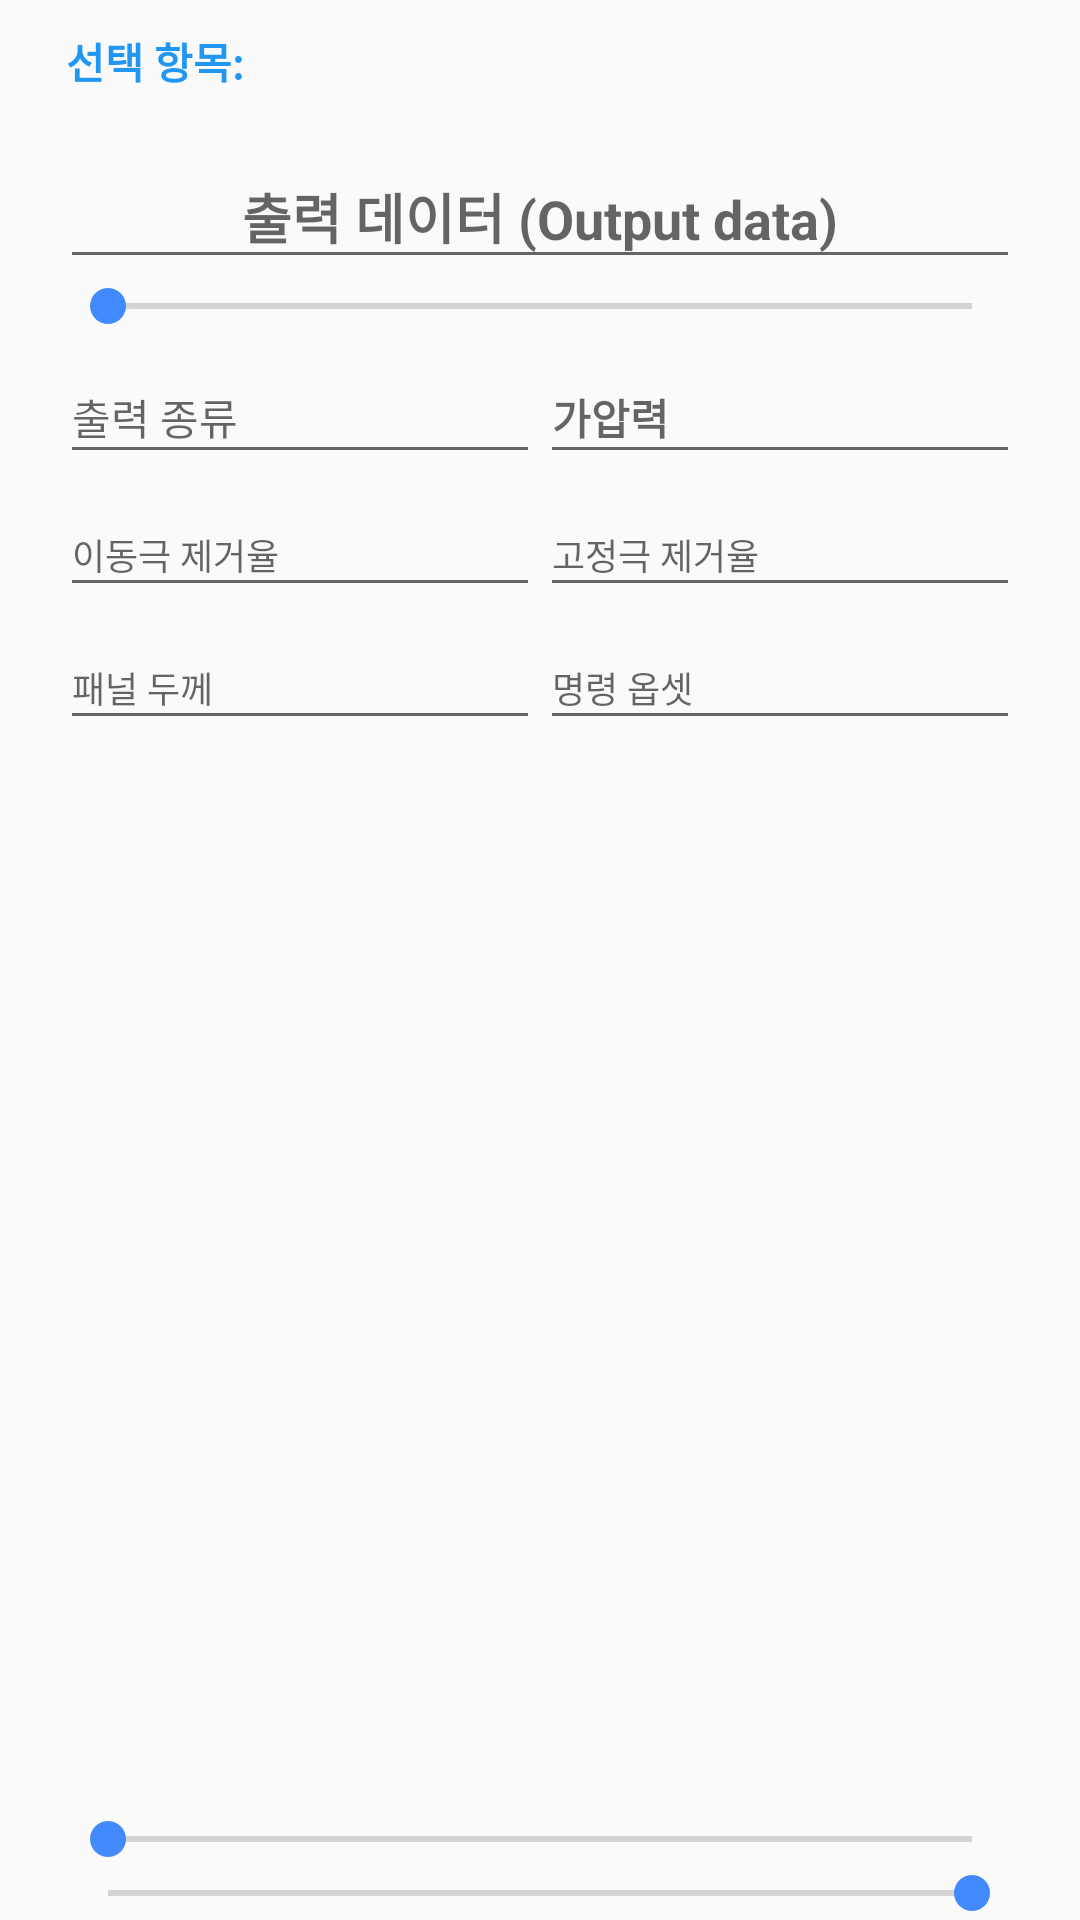

Here is an Android app screen rendered from its layout file. Give the layout XML and the strings, colors and styles it references.
<!-- AndroidManifest.xml: application theme AppTheme -->
<!-- res/layout/dialog_weld_condition.xml -->
<?xml version="1.0" encoding="utf-8"?>
<LinearLayout
	android:id="@+id/linearLayout1"
	xmlns:android="http://schemas.android.com/apk/res/android"
	android:layout_width="match_parent"
	android:layout_height="match_parent"
	android:layout_weight="1"
	android:fitsSystemWindows="true"
	android:focusable="true"
	android:focusableInTouchMode="true"
	android:orientation="vertical">

	<TextView
		android:id="@+id/statusText"
		android:layout_width="match_parent"
		android:layout_height="wrap_content"
		android:layout_marginEnd="22dp"
		android:layout_marginStart="22dp"
		android:text="@string/title_selected_item"
		android:textColor="@color/blue_500"
		android:textStyle="bold"
		android:layout_marginTop="10dp"
		android:layout_marginBottom="10dp"/>

	<android.support.design.widget.TextInputLayout
		android:id="@+id/textInputLayout1"
		android:layout_width="match_parent"
		android:layout_height="wrap_content"
		android:layout_marginEnd="20dp"
		android:layout_marginStart="20dp">

		<android.support.v7.widget.AppCompatEditText
			android:id="@+id/etOutputData"
			android:layout_width="match_parent"
			android:layout_height="wrap_content"
			android:focusable="false"
			android:focusableInTouchMode="false"
			android:gravity="center"
			android:hint="@string/Editor_OutputData"
			android:inputType="none"
			android:selectAllOnFocus="true"
			android:textStyle="bold"
			android:visibility="visible"/>
	</android.support.design.widget.TextInputLayout>

	<SeekBar
		android:id="@+id/sampleSeekBar"
		android:layout_width="match_parent"
		android:layout_height="wrap_content"
		android:layout_marginEnd="20dp"
		android:layout_marginStart="20dp"/>

	<TableLayout
		android:layout_width="wrap_content"
		android:layout_height="0dp"
		android:layout_marginEnd="20dp"
		android:layout_marginStart="20dp"
		android:layout_weight="1"
		android:stretchColumns="*">

		<TableRow
			>

			<android.support.design.widget.TextInputLayout
				android:id="@+id/textInputLayout2"
				android:layout_width="match_parent"
				android:layout_height="wrap_content"
				>

				<android.support.v7.widget.AppCompatEditText
					android:id="@+id/etOutputType"
					android:layout_width="match_parent"
					android:layout_height="wrap_content"
					android:gravity="start"
					android:hint="@string/Editor_OutputType"
					android:inputType="number"
					android:selectAllOnFocus="true"
					android:textSize="14sp"/>
			</android.support.design.widget.TextInputLayout>

			<android.support.design.widget.TextInputLayout
				android:id="@+id/textInputLayout3"
				android:layout_width="match_parent"
				android:layout_height="wrap_content"
				>

				<android.support.v7.widget.AppCompatEditText
					android:id="@+id/etSqueezeForce"
					android:layout_width="match_parent"
					android:layout_height="wrap_content"
					android:gravity="start"
					android:hint="@string/Editor_SqueezeForce"
					android:inputType="number"
					android:selectAllOnFocus="true"
					android:textColor="@color/pink_A200"
					android:textSize="14sp"
					android:textStyle="bold"/>
			</android.support.design.widget.TextInputLayout>
		</TableRow>

		<TableRow
			>

			<android.support.design.widget.TextInputLayout
				android:id="@+id/textInputLayout4"
				android:layout_width="fill_parent"
				android:layout_height="wrap_content">

				<android.support.v7.widget.AppCompatEditText
					android:id="@+id/etMoveTipClearance"
					android:layout_width="fill_parent"
					android:layout_height="wrap_content"
					android:gravity="start"
					android:hint="@string/Editor_MoveTipClearance"
					android:inputType="numberDecimal"
					android:selectAllOnFocus="true"
					android:textSize="12sp"/>
			</android.support.design.widget.TextInputLayout>

			<android.support.design.widget.TextInputLayout
				android:id="@+id/textInputLayout5"
				android:layout_width="fill_parent"
				android:layout_height="wrap_content">

				<android.support.v7.widget.AppCompatEditText
					android:id="@+id/etFixedTipClearance"
					android:layout_width="fill_parent"
					android:layout_height="wrap_content"
					android:gravity="start"
					android:hint="@string/Editor_FixedTipClearance"
					android:inputType="numberDecimal"
					android:selectAllOnFocus="true"
					android:textSize="12sp"/>
			</android.support.design.widget.TextInputLayout>
		</TableRow>

		<TableRow
			>

			<android.support.design.widget.TextInputLayout
				android:id="@+id/textInputLayout6"
				android:layout_width="fill_parent"
				android:layout_height="wrap_content">

				<android.support.v7.widget.AppCompatEditText
					android:id="@+id/etPanelThickness"
					android:layout_width="fill_parent"
					android:layout_height="wrap_content"
					android:gravity="start"
					android:hint="@string/Editor_PanelThickness"
					android:inputType="numberDecimal"
					android:selectAllOnFocus="true"
					android:textSize="12sp"/>
			</android.support.design.widget.TextInputLayout>

			<android.support.design.widget.TextInputLayout
				android:id="@+id/textInputLayout7"
				android:layout_width="fill_parent"
				android:layout_height="wrap_content">

				<android.support.v7.widget.AppCompatEditText
					android:id="@+id/etCommandOffset"
					android:layout_width="fill_parent"
					android:layout_height="wrap_content"
					android:gravity="start"
					android:hint="@string/Editor_CommandOffset"
					android:inputType="numberDecimal"
					android:selectAllOnFocus="true"
					android:textSize="12sp"/>
			</android.support.design.widget.TextInputLayout>
		</TableRow>
	</TableLayout>

	<SeekBar
		android:id="@+id/sbBegin"
		android:layout_width="match_parent"
		android:layout_height="wrap_content"
		android:layout_marginEnd="20dp"
		android:layout_marginStart="20dp"/>

	<SeekBar
		android:id="@+id/sbEnd"
		android:layout_width="match_parent"
		android:layout_height="wrap_content"
		android:layout_marginEnd="20dp"
		android:layout_marginStart="20dp"
		android:rotation="180"/>

</LinearLayout>
<!-- resources referenced by this layout -->
<resources>
  <color name="blue_500">#2196F3</color>
  <color name="pink_A200">#FF4081</color>
  <string name="Editor_CommandOffset">명령 옵셋</string>
  <string name="Editor_FixedTipClearance">고정극 제거율</string>
  <string name="Editor_MoveTipClearance">이동극 제거율</string>
  <string name="Editor_OutputData">출력 데이터 (Output data)</string>
  <string name="Editor_OutputType">출력 종류</string>
  <string name="Editor_PanelThickness">패널 두께</string>
  <string name="Editor_SqueezeForce">가압력</string>
  <string name="title_selected_item">선택 항목:</string>
  <style name="AppTheme" parent="Theme.AppCompat.Light.DarkActionBar">
  		
  		<item name="colorPrimary">@color/colorPrimary</item>
  		<item name="colorPrimaryDark">@color/colorPrimaryDark</item>
  		<item name="colorAccent">@color/colorAccent</item>
  	</style>
  <color name="colorPrimary">@color/blue_500</color>
  <color name="colorPrimaryDark">@color/blue_700</color>
  <color name="colorAccent">@color/blue_A200</color>
  <color name="blue_700">#1976D2</color>
  <color name="blue_A200">#448AFF</color>
</resources>
